Run: headless pygame with SDL's dummy video driver; simulated clock (each Clock.tick advances the game by its frame time, no real sleeping); random seed 0; keys injected as events and as key.get_pressed() state; no mouse input.
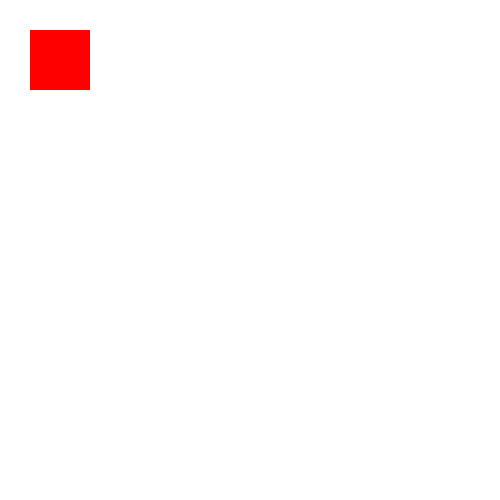
Frame 1 of 4 · flips 1–60 · no input
Frame 2 of 4 · flips 61–180 · tapped SPACE, RETURN · held RIGHT (→), D · screen unchanged from frame 1, image omitted
Frame 3 of 4 · flips 181–300 · held DOWN (↓), S · screen unchanged from frame 2, image omitted
Frame 4 of 4 · flips 301–420 · held LEFT (←), A, UP (↑), W · screen unchanged from frame 3, image omitted

The pygame program that drew these frames:

import pygame 

pygame.init()

color = (255,255,255) 
rect_color_red = (255, 0, 0) 

# Create canvas
canvas = pygame.display.set_mode((500, 500))

# Title
pygame.display.set_caption('Game')
exit = False

while not exit:
    canvas.fill(color)

    for event in pygame.event.get():
        if event.type == pygame.QUIT:
            exit = True
    pygame.draw.rect(canvas, rect_color_red, 
                     pygame.Rect(30,30,60,60)) 
    pygame.display.update()        
